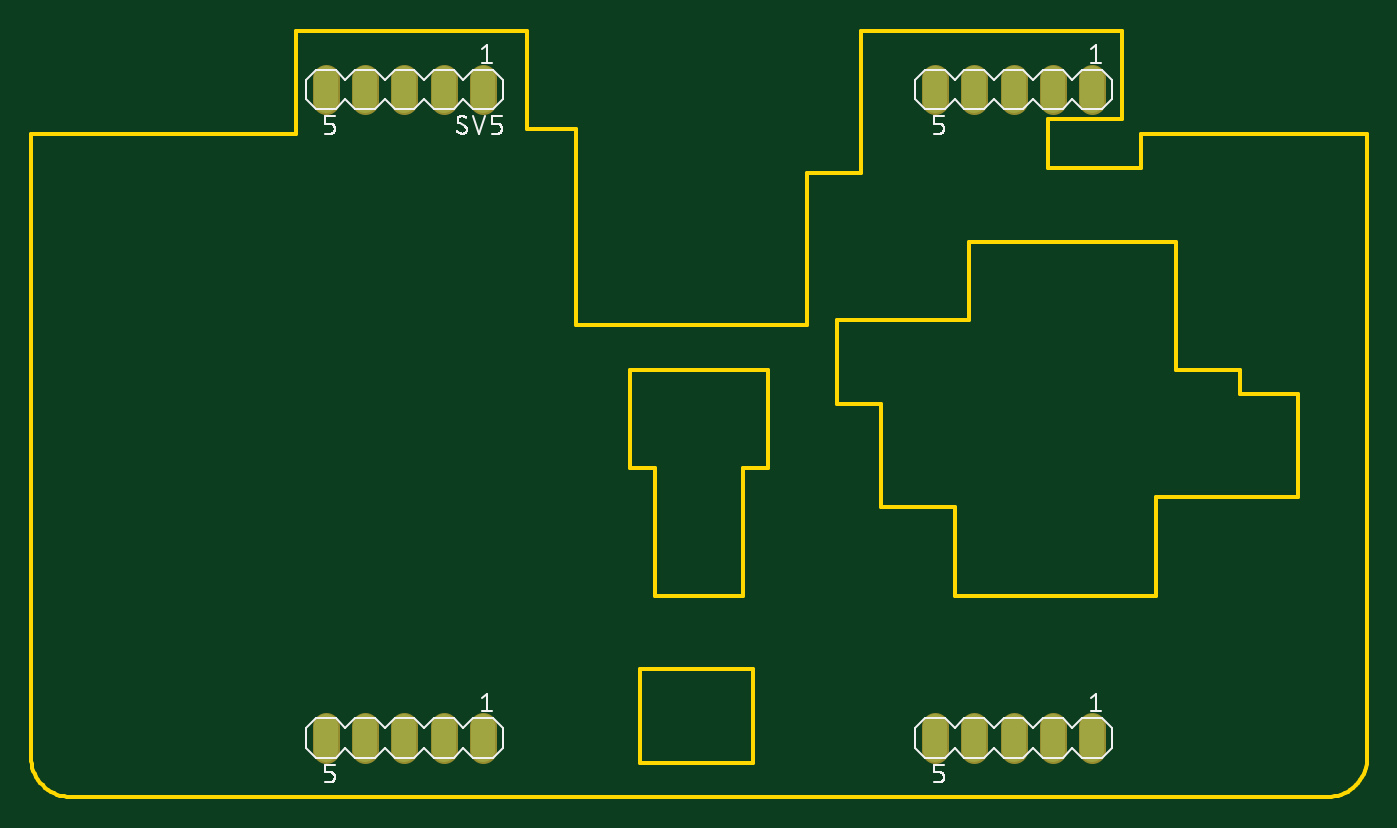
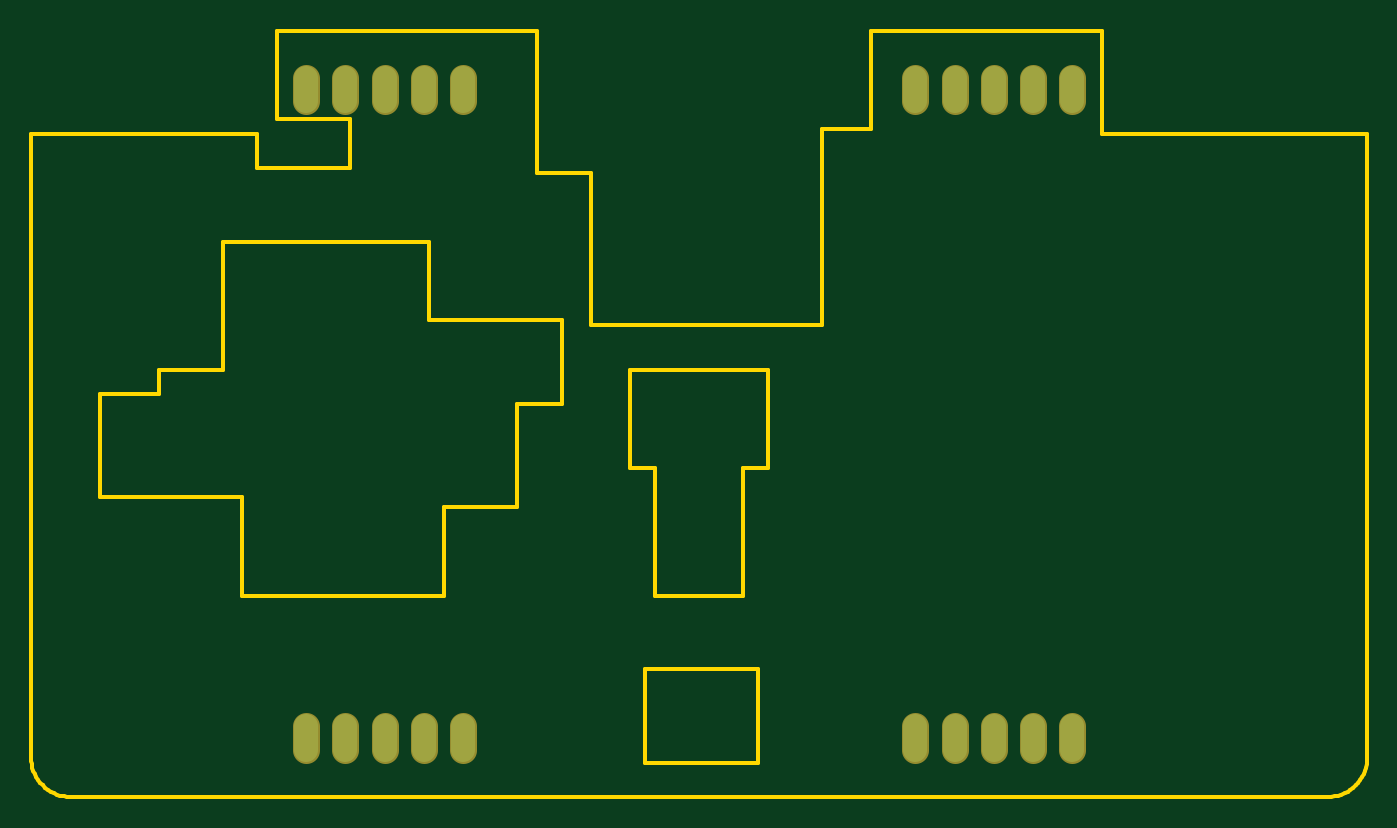
Circuit board: 6 layer files. Board 86.4 x 49.5 mm.
- bottom_copper: copper_bottom.gbr (907 bytes)
- top_copper: copper_top.gbr (904 bytes)
- outline: profile.gbr (1718 bytes)
- top_silk: silkscreen_top.gbr (15757 bytes)
- bottom_mask: soldermask_bottom.gbr (911 bytes)
- top_mask: soldermask_top.gbr (908 bytes)

=== bottom_copper: copper_bottom.gbr ===
G04 EAGLE Gerber RS-274X export*
G75*
%MOMM*%
%FSLAX34Y34*%
%LPD*%
%INBottom Copper*%
%IPPOS*%
%AMOC8*
5,1,8,0,0,1.08239X$1,22.5*%
G01*
%ADD10C,1.524000*%


D10*
X292100Y464820D02*
X292100Y449580D01*
X266700Y449580D02*
X266700Y464820D01*
X241300Y464820D02*
X241300Y449580D01*
X215900Y449580D02*
X215900Y464820D01*
X190500Y464820D02*
X190500Y449580D01*
X685800Y449580D02*
X685800Y464820D01*
X660400Y464820D02*
X660400Y449580D01*
X635000Y449580D02*
X635000Y464820D01*
X609600Y464820D02*
X609600Y449580D01*
X584200Y449580D02*
X584200Y464820D01*
X292100Y45720D02*
X292100Y30480D01*
X266700Y30480D02*
X266700Y45720D01*
X241300Y45720D02*
X241300Y30480D01*
X215900Y30480D02*
X215900Y45720D01*
X190500Y45720D02*
X190500Y30480D01*
X685800Y30480D02*
X685800Y45720D01*
X660400Y45720D02*
X660400Y30480D01*
X635000Y30480D02*
X635000Y45720D01*
X609600Y45720D02*
X609600Y30480D01*
X584200Y30480D02*
X584200Y45720D01*
M02*

=== top_copper: copper_top.gbr ===
G04 EAGLE Gerber RS-274X export*
G75*
%MOMM*%
%FSLAX34Y34*%
%LPD*%
%INTop Copper*%
%IPPOS*%
%AMOC8*
5,1,8,0,0,1.08239X$1,22.5*%
G01*
%ADD10C,1.524000*%


D10*
X292100Y464820D02*
X292100Y449580D01*
X266700Y449580D02*
X266700Y464820D01*
X241300Y464820D02*
X241300Y449580D01*
X215900Y449580D02*
X215900Y464820D01*
X190500Y464820D02*
X190500Y449580D01*
X685800Y449580D02*
X685800Y464820D01*
X660400Y464820D02*
X660400Y449580D01*
X635000Y449580D02*
X635000Y464820D01*
X609600Y464820D02*
X609600Y449580D01*
X584200Y449580D02*
X584200Y464820D01*
X292100Y45720D02*
X292100Y30480D01*
X266700Y30480D02*
X266700Y45720D01*
X241300Y45720D02*
X241300Y30480D01*
X215900Y30480D02*
X215900Y45720D01*
X190500Y45720D02*
X190500Y30480D01*
X685800Y30480D02*
X685800Y45720D01*
X660400Y45720D02*
X660400Y30480D01*
X635000Y30480D02*
X635000Y45720D01*
X609600Y45720D02*
X609600Y30480D01*
X584200Y30480D02*
X584200Y45720D01*
M02*

=== outline: profile.gbr ===
G04 EAGLE Gerber RS-274X export*
G75*
%MOMM*%
%FSLAX34Y34*%
%LPD*%
%IN*%
%IPPOS*%
%AMOC8*
5,1,8,0,0,1.08239X$1,22.5*%
G01*
%ADD10C,0.254000*%


D10*
X0Y25400D02*
X97Y23186D01*
X386Y20989D01*
X865Y18826D01*
X1532Y16713D01*
X2380Y14666D01*
X3403Y12700D01*
X4594Y10831D01*
X5942Y9073D01*
X7440Y7440D01*
X9073Y5942D01*
X10831Y4594D01*
X12700Y3403D01*
X14666Y2380D01*
X16713Y1532D01*
X18826Y865D01*
X20989Y386D01*
X23186Y97D01*
X25400Y0D01*
X838200Y0D01*
X840414Y97D01*
X842611Y386D01*
X844774Y865D01*
X846887Y1532D01*
X848935Y2380D01*
X850900Y3403D01*
X852769Y4594D01*
X854527Y5942D01*
X856161Y7440D01*
X857658Y9073D01*
X859006Y10831D01*
X860197Y12700D01*
X861220Y14666D01*
X862068Y16713D01*
X862735Y18826D01*
X863214Y20989D01*
X863503Y23186D01*
X863600Y25400D01*
X863600Y428625D01*
X717550Y428625D01*
X717550Y406400D01*
X657225Y406400D01*
X657225Y438150D01*
X704850Y438150D01*
X704850Y495300D01*
X536575Y495300D01*
X536575Y403225D01*
X501650Y403225D01*
X501650Y304800D01*
X352425Y304800D01*
X352425Y431800D01*
X320675Y431800D01*
X320675Y495300D01*
X171450Y495300D01*
X171450Y428625D01*
X0Y428625D01*
X0Y25400D01*
X520700Y254000D02*
X549275Y254000D01*
X549275Y187325D01*
X596900Y187325D01*
X596900Y130175D01*
X727075Y130175D01*
X727075Y193675D01*
X819150Y193675D01*
X819150Y260350D01*
X781050Y260350D01*
X781050Y276225D01*
X739775Y276225D01*
X739775Y358775D01*
X606425Y358775D01*
X606425Y307975D01*
X520700Y307975D01*
X520700Y269875D01*
X520700Y254000D01*
X387350Y212725D02*
X403225Y212725D01*
X403225Y130175D01*
X460375Y130175D01*
X460375Y212725D01*
X476250Y212725D01*
X476250Y276225D01*
X387350Y276225D01*
X387350Y212725D01*
X393700Y22225D02*
X466725Y22225D01*
X466725Y82550D01*
X393700Y82550D01*
X393700Y22225D01*
M02*

=== top_silk: silkscreen_top.gbr (15757 bytes, source omitted) ===
=== bottom_mask: soldermask_bottom.gbr ===
G04 EAGLE Gerber RS-274X export*
G75*
%MOMM*%
%FSLAX34Y34*%
%LPD*%
%INSoldermask Bottom*%
%IPPOS*%
%AMOC8*
5,1,8,0,0,1.08239X$1,22.5*%
G01*
%ADD10C,1.727200*%


D10*
X292100Y464820D02*
X292100Y449580D01*
X266700Y449580D02*
X266700Y464820D01*
X241300Y464820D02*
X241300Y449580D01*
X215900Y449580D02*
X215900Y464820D01*
X190500Y464820D02*
X190500Y449580D01*
X685800Y449580D02*
X685800Y464820D01*
X660400Y464820D02*
X660400Y449580D01*
X635000Y449580D02*
X635000Y464820D01*
X609600Y464820D02*
X609600Y449580D01*
X584200Y449580D02*
X584200Y464820D01*
X292100Y45720D02*
X292100Y30480D01*
X266700Y30480D02*
X266700Y45720D01*
X241300Y45720D02*
X241300Y30480D01*
X215900Y30480D02*
X215900Y45720D01*
X190500Y45720D02*
X190500Y30480D01*
X685800Y30480D02*
X685800Y45720D01*
X660400Y45720D02*
X660400Y30480D01*
X635000Y30480D02*
X635000Y45720D01*
X609600Y45720D02*
X609600Y30480D01*
X584200Y30480D02*
X584200Y45720D01*
M02*

=== top_mask: soldermask_top.gbr ===
G04 EAGLE Gerber RS-274X export*
G75*
%MOMM*%
%FSLAX34Y34*%
%LPD*%
%INSoldermask Top*%
%IPPOS*%
%AMOC8*
5,1,8,0,0,1.08239X$1,22.5*%
G01*
%ADD10C,1.727200*%


D10*
X292100Y464820D02*
X292100Y449580D01*
X266700Y449580D02*
X266700Y464820D01*
X241300Y464820D02*
X241300Y449580D01*
X215900Y449580D02*
X215900Y464820D01*
X190500Y464820D02*
X190500Y449580D01*
X685800Y449580D02*
X685800Y464820D01*
X660400Y464820D02*
X660400Y449580D01*
X635000Y449580D02*
X635000Y464820D01*
X609600Y464820D02*
X609600Y449580D01*
X584200Y449580D02*
X584200Y464820D01*
X292100Y45720D02*
X292100Y30480D01*
X266700Y30480D02*
X266700Y45720D01*
X241300Y45720D02*
X241300Y30480D01*
X215900Y30480D02*
X215900Y45720D01*
X190500Y45720D02*
X190500Y30480D01*
X685800Y30480D02*
X685800Y45720D01*
X660400Y45720D02*
X660400Y30480D01*
X635000Y30480D02*
X635000Y45720D01*
X609600Y45720D02*
X609600Y30480D01*
X584200Y30480D02*
X584200Y45720D01*
M02*

